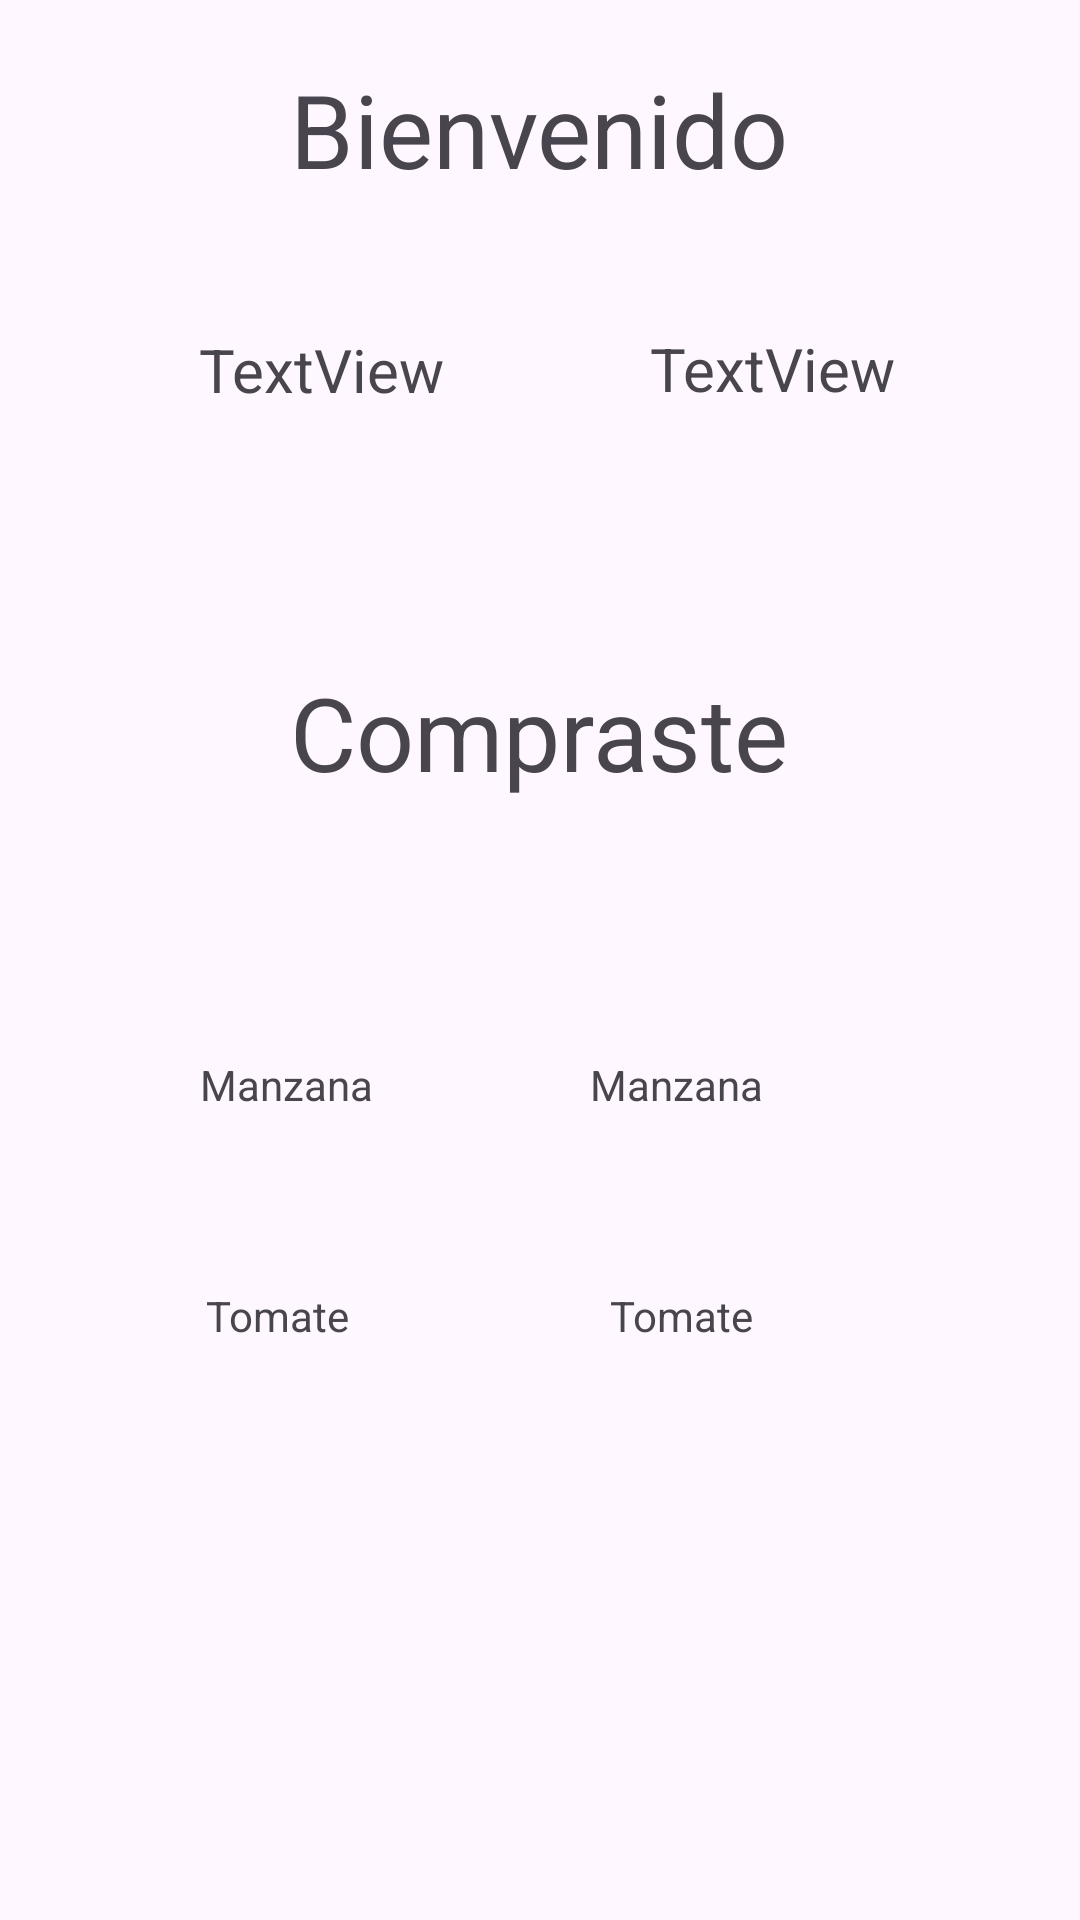

Produce the Android XML layout that renders to this screen, including the resource entries it uses.
<!-- AndroidManifest.xml: application theme Theme.ParcialAS -->
<!-- res/layout/activity_v3.xml -->
<?xml version="1.0" encoding="utf-8"?>
<androidx.constraintlayout.widget.ConstraintLayout xmlns:android="http://schemas.android.com/apk/res/android"
    xmlns:app="http://schemas.android.com/apk/res-auto"
    xmlns:tools="http://schemas.android.com/tools"
    android:layout_width="match_parent"
    android:layout_height="match_parent"
    tools:context=".v3">

    <TextView
        android:id="@+id/Nombre"
        android:layout_width="150dp"
        android:layout_height="60dp"
        android:text="TextView"
        android:textAlignment="center"
        android:textSize="20sp"
        app:layout_constraintBottom_toBottomOf="parent"
        app:layout_constraintEnd_toEndOf="parent"
        app:layout_constraintHorizontal_bias="0.153"
        app:layout_constraintStart_toStartOf="parent"
        app:layout_constraintTop_toTopOf="parent"
        app:layout_constraintVertical_bias="0.189" />

    <TextView
        android:id="@+id/suename"
        android:layout_width="142dp"
        android:layout_height="64dp"
        android:text="TextView"
        android:textAlignment="center"
        android:textSize="20sp"
        app:layout_constraintBottom_toBottomOf="parent"
        app:layout_constraintEnd_toEndOf="parent"
        app:layout_constraintHorizontal_bias="0.855"
        app:layout_constraintStart_toStartOf="parent"
        app:layout_constraintTop_toTopOf="parent"
        app:layout_constraintVertical_bias="0.19" />

    <TextView
        android:id="@+id/textView4"
        android:layout_width="254dp"
        android:layout_height="103dp"
        android:text="Bienvenido"
        android:textAlignment="center"
        android:textSize="34sp"
        app:layout_constraintBottom_toBottomOf="parent"
        app:layout_constraintEnd_toEndOf="parent"
        app:layout_constraintHorizontal_bias="0.496"
        app:layout_constraintStart_toStartOf="parent"
        app:layout_constraintTop_toTopOf="parent"
        app:layout_constraintVertical_bias="0.038" />

    <TextView
        android:id="@+id/textView5"
        android:layout_width="254dp"
        android:layout_height="103dp"
        android:text="Compraste"
        android:textAlignment="center"
        android:textSize="34sp"
        app:layout_constraintBottom_toBottomOf="parent"
        app:layout_constraintEnd_toEndOf="parent"
        app:layout_constraintHorizontal_bias="0.496"
        app:layout_constraintStart_toStartOf="parent"
        app:layout_constraintTop_toTopOf="parent"
        app:layout_constraintVertical_bias="0.412" />

    <TextView
        android:id="@+id/canti"
        android:layout_width="wrap_content"
        android:layout_height="wrap_content"
        android:text="Manzana"
        app:layout_constraintBottom_toBottomOf="parent"
        app:layout_constraintEnd_toEndOf="parent"
        app:layout_constraintHorizontal_bias="0.22"
        app:layout_constraintStart_toStartOf="parent"
        app:layout_constraintTop_toTopOf="parent"
        app:layout_constraintVertical_bias="0.567" />

    <TextView
        android:id="@+id/canti2"
        android:layout_width="wrap_content"
        android:layout_height="wrap_content"
        android:text="Tomate"
        app:layout_constraintBottom_toBottomOf="parent"
        app:layout_constraintEnd_toEndOf="parent"
        app:layout_constraintHorizontal_bias="0.22"
        app:layout_constraintStart_toStartOf="parent"
        app:layout_constraintTop_toTopOf="parent"
        app:layout_constraintVertical_bias="0.691" />

    <TextView
        android:id="@+id/Manzana"
        android:layout_width="wrap_content"
        android:layout_height="wrap_content"
        android:text="Manzana"
        app:layout_constraintBottom_toBottomOf="parent"
        app:layout_constraintEnd_toEndOf="parent"
        app:layout_constraintHorizontal_bias="0.651"
        app:layout_constraintStart_toStartOf="parent"
        app:layout_constraintTop_toTopOf="parent"
        app:layout_constraintVertical_bias="0.567" />

    <TextView
        android:id="@+id/tomate"
        android:layout_width="wrap_content"
        android:layout_height="wrap_content"
        android:text="Tomate"
        app:layout_constraintBottom_toBottomOf="parent"
        app:layout_constraintEnd_toEndOf="parent"
        app:layout_constraintHorizontal_bias="0.651"
        app:layout_constraintStart_toStartOf="parent"
        app:layout_constraintTop_toTopOf="parent"
        app:layout_constraintVertical_bias="0.691" />

</androidx.constraintlayout.widget.ConstraintLayout>
<!-- resources referenced by this layout -->
<resources>
  <style name="Theme.ParcialAS" parent="Base.Theme.ParcialAS" />
  <style name="Base.Theme.ParcialAS" parent="Theme.Material3.DayNight.NoActionBar">
          
          
      </style>
</resources>
